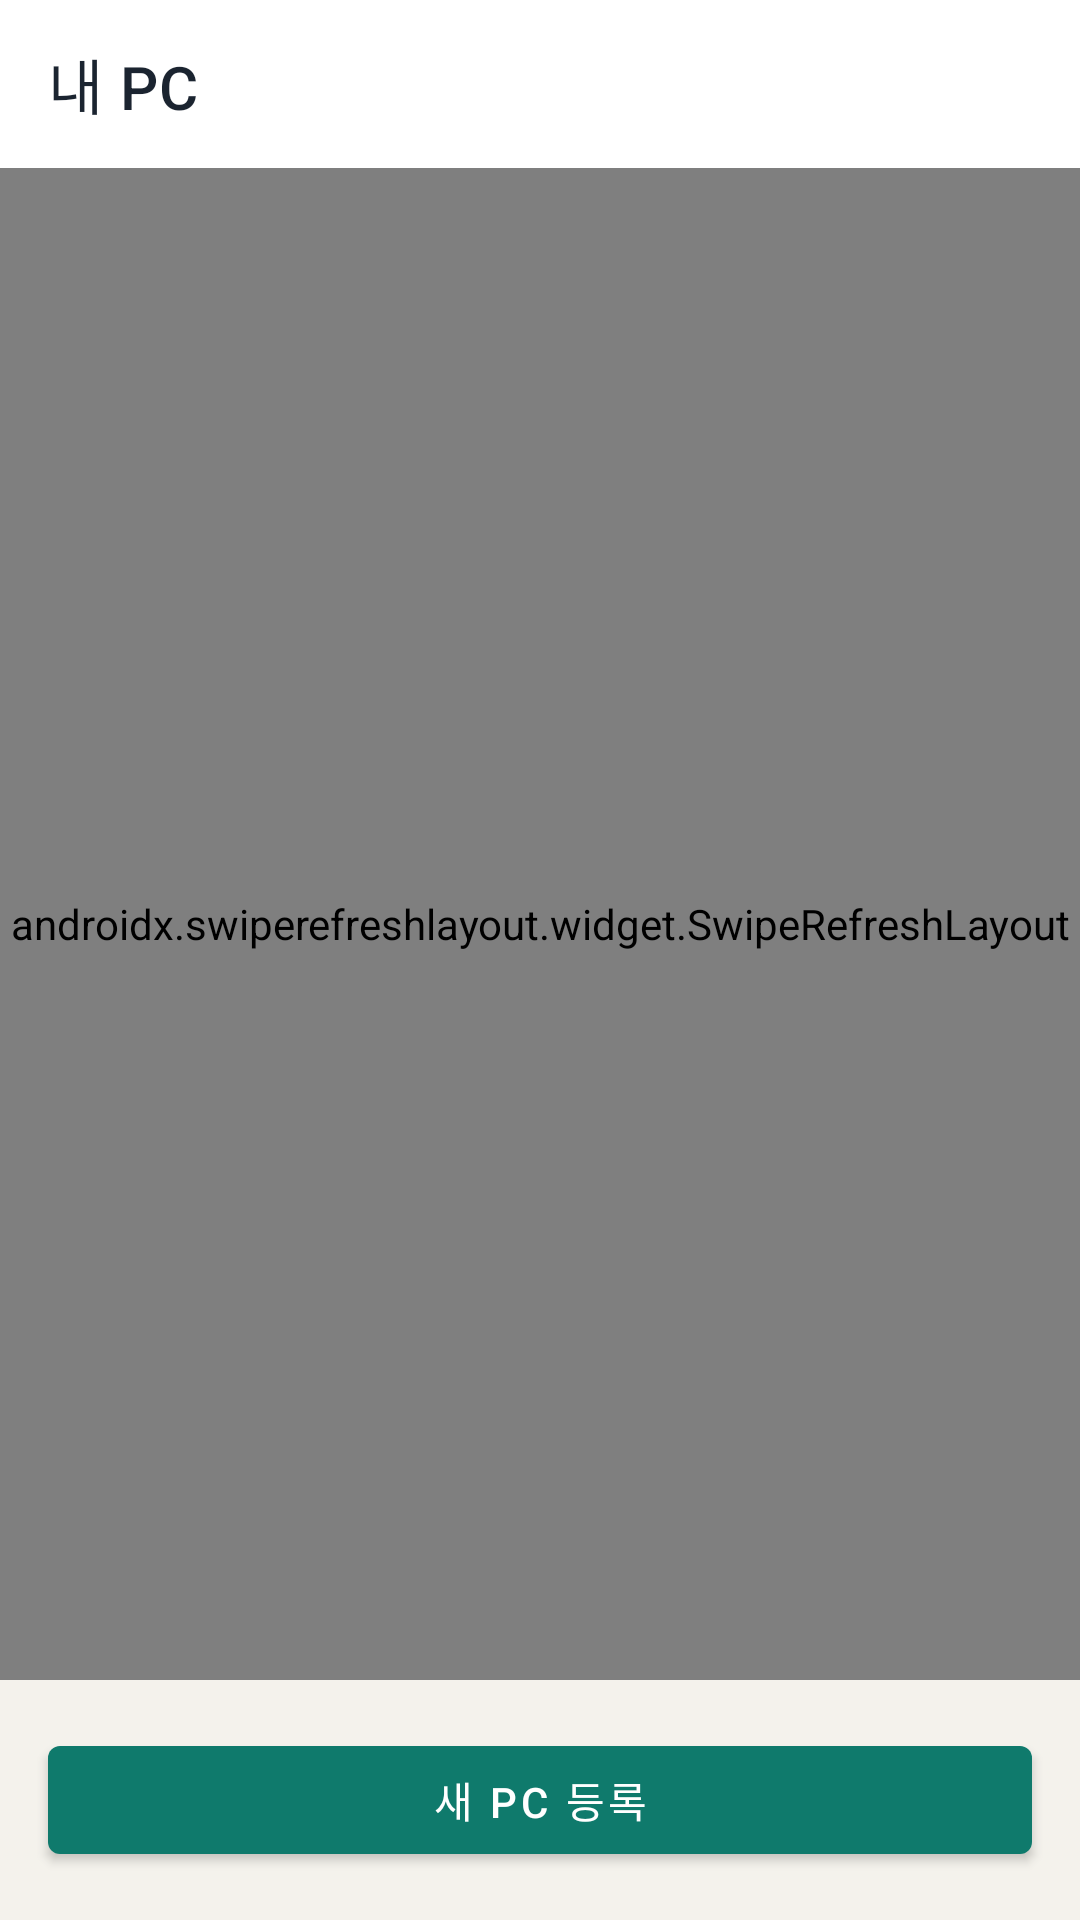

Android layout source for this screen:
<!-- AndroidManifest.xml: application theme Theme.DeskControl -->
<!-- res/layout/activity_device_list.xml -->
<?xml version="1.0" encoding="utf-8"?>
<LinearLayout xmlns:android="http://schemas.android.com/apk/res/android"
    xmlns:app="http://schemas.android.com/apk/res-auto"
    android:layout_width="match_parent"
    android:layout_height="match_parent"
    android:orientation="vertical"
    android:background="@color/deskcontrol_bg">

    <com.google.android.material.appbar.MaterialToolbar
        android:id="@+id/toolbar"
        android:layout_width="match_parent"
        android:layout_height="?attr/actionBarSize"
        android:background="@color/deskcontrol_surface"
        app:title="@string/title_devices"
        app:titleTextColor="@color/deskcontrol_ink" />

    <androidx.swiperefreshlayout.widget.SwipeRefreshLayout
        android:id="@+id/swipeRefresh"
        android:layout_width="match_parent"
        android:layout_height="0dp"
        android:layout_weight="1">

        <FrameLayout
            android:layout_width="match_parent"
            android:layout_height="match_parent">

            <androidx.recyclerview.widget.RecyclerView
                android:id="@+id/recyclerDevices"
                android:layout_width="match_parent"
                android:layout_height="match_parent"
                android:padding="12dp"
                android:clipToPadding="false" />

            <TextView
                android:id="@+id/textEmpty"
                android:layout_width="wrap_content"
                android:layout_height="wrap_content"
                android:layout_gravity="center"
                android:text="@string/empty_devices"
                android:textColor="@color/deskcontrol_ink_muted"
                android:visibility="gone" />
        </FrameLayout>
    </androidx.swiperefreshlayout.widget.SwipeRefreshLayout>

    <com.google.android.material.button.MaterialButton
        android:id="@+id/buttonAddDevice"
        android:layout_width="match_parent"
        android:layout_height="wrap_content"
        android:layout_margin="16dp"
        android:text="@string/action_add_device" />

</LinearLayout>
<!-- resources referenced by this layout -->
<resources>
  <color name="deskcontrol_bg">#F4F2EC</color>
  <color name="deskcontrol_ink">#1B2430</color>
  <color name="deskcontrol_ink_muted">#5C6472</color>
  <color name="deskcontrol_surface">#FFFFFF</color>
  <string name="action_add_device">새 PC 등록</string>
  <string name="empty_devices">등록된 PC가 없습니다. 새 PC를 등록해주세요.</string>
  <string name="title_devices">내 PC</string>
  <style name="Theme.DeskControl" parent="Theme.MaterialComponents.DayNight.NoActionBar">
          <item name="colorPrimary">@color/deskcontrol_accent</item>
          <item name="colorPrimaryDark">@color/deskcontrol_accent</item>
          <item name="colorAccent">@color/deskcontrol_accent</item>
          <item name="android:windowBackground">@color/deskcontrol_bg</item>
      </style>
  <color name="deskcontrol_accent">#0F7A6C</color>
</resources>
